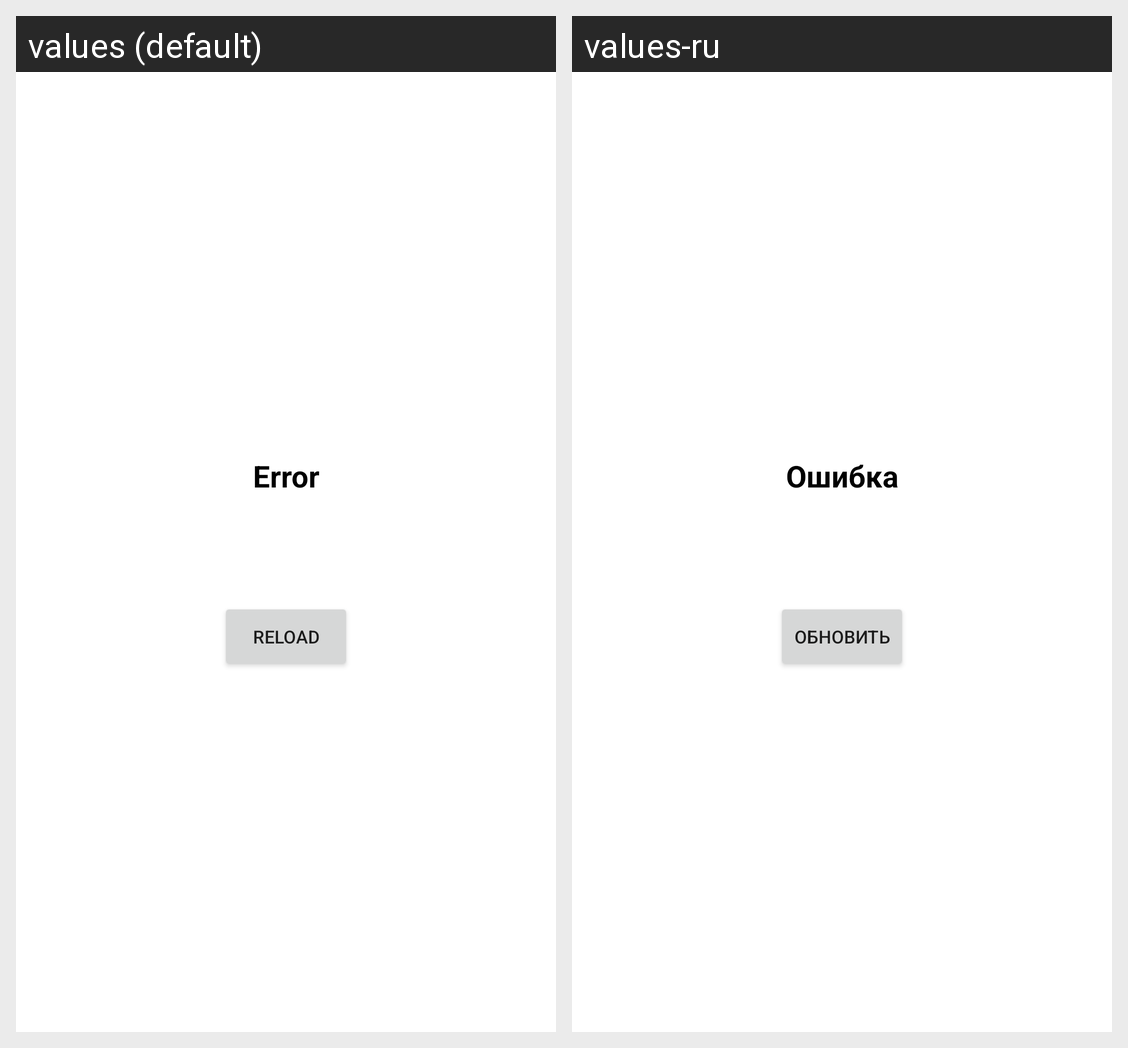

Translations of the strings shown on this Android screen, per locale in the grid:
Android screen res/layout/layout_error.xml rendered under 2 locales, left to right: values (default), values-ru. Device: Nexus 5 (rendered at 1080×1920; each locale shown at half size, 540×960, under a caption strip naming it); theme Theme.QuizApp.
Strings drawn on this screen, with the default value and each locale's value (text and hints the layout hard-codes, and strings that could not be matched under every locale, appear in the picture but are not listed):

header_error
  values: Error
  values-ru: Ошибка

action_reload
  values: Reload
  values-ru: Обновить
